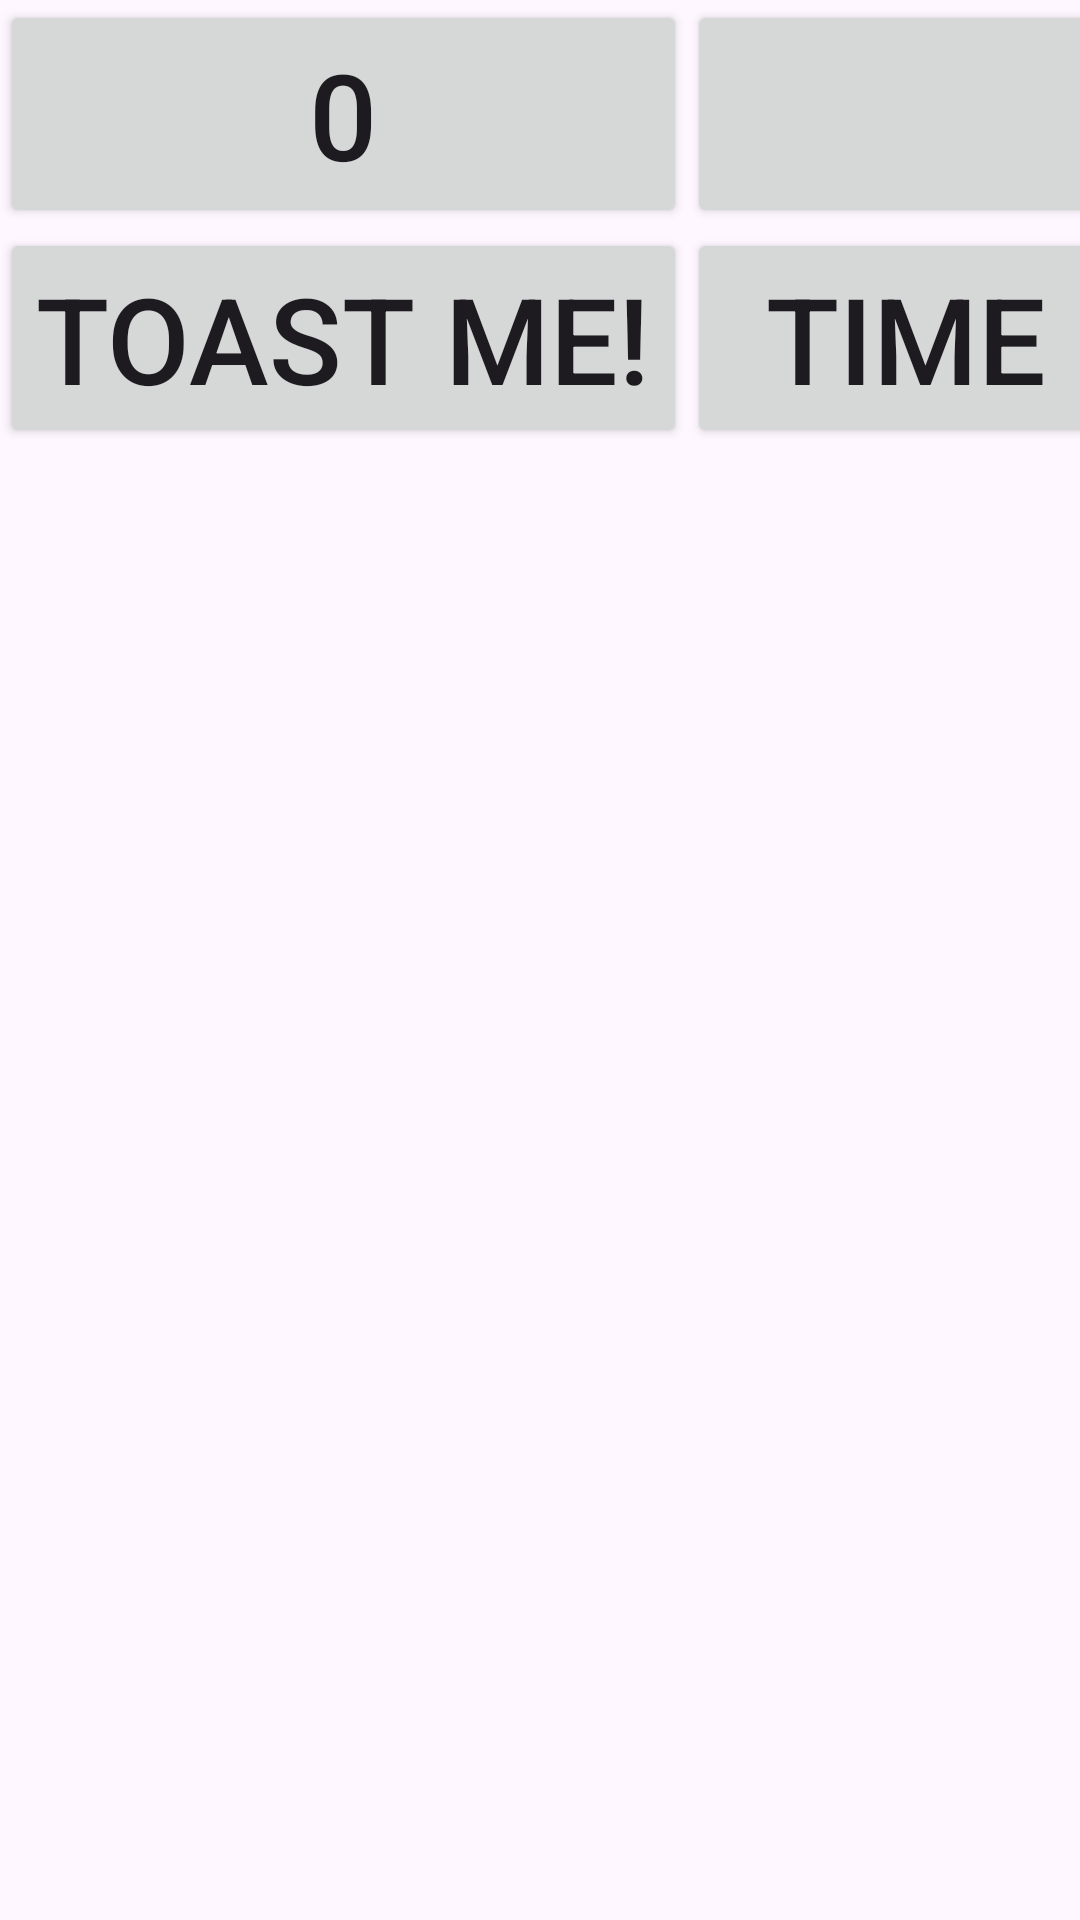

Here is an Android app screen rendered from its layout file. Give the layout XML and the strings, colors and styles it references.
<!-- AndroidManifest.xml: activity theme Theme.KotlinLearnApp -->
<!-- res/layout/activity_buttons.xml -->
<?xml version="1.0" encoding="utf-8"?>
<androidx.constraintlayout.widget.ConstraintLayout xmlns:android="http://schemas.android.com/apk/res/android"
    xmlns:app="http://schemas.android.com/apk/res-auto"
    xmlns:tools="http://schemas.android.com/tools"
    android:id="@+id/main"
    android:layout_width="match_parent"
    android:layout_height="match_parent"
    tools:context=".ButtonsActivity">
    <LinearLayout
        android:layout_width="match_parent"
        android:layout_height="match_parent"
        android:orientation="vertical">
    <TableLayout
        android:id="@+id/tablelayout"
        android:layout_width="match_parent"
        android:layout_height="wrap_content">
        <TableRow>
            <Button
                android:id="@+id/BtnCounter"
                android:layout_width="146dp"
                android:layout_height="76dp"
                android:text="@string/_0"
                android:textSize="40sp"/>
            <Button
                android:id="@+id/YesNoBtn"
                android:layout_width="146dp"
                android:layout_height="76dp"
                android:textSize="40sp"/>
        </TableRow>
        <TableRow>
            <Button
                android:id="@+id/ToastBtn"
                android:layout_width="wrap_content"
                android:layout_height="wrap_content"
                android:text="@string/toast_me"
                android:textSize="40sp"/>
            <Button
                android:id="@+id/TimeToastButton"
                android:layout_width="wrap_content"
                android:layout_height="wrap_content"
                android:text="@string/time"
                android:textSize="40sp"
                />
        </TableRow>
    </TableLayout>

    </LinearLayout>
</androidx.constraintlayout.widget.ConstraintLayout>
<!-- resources referenced by this layout -->
<resources>
  <string name="_0">0</string>
  <string name="time">TIME</string>
  <string name="toast_me">Toast me!</string>
  <style name="Theme.KotlinLearnApp" parent="Base.Theme.KotlinLearnApp" />
  <style name="Base.Theme.KotlinLearnApp" parent="Theme.Material3.DayNight.NoActionBar">
          
          
      </style>
</resources>
